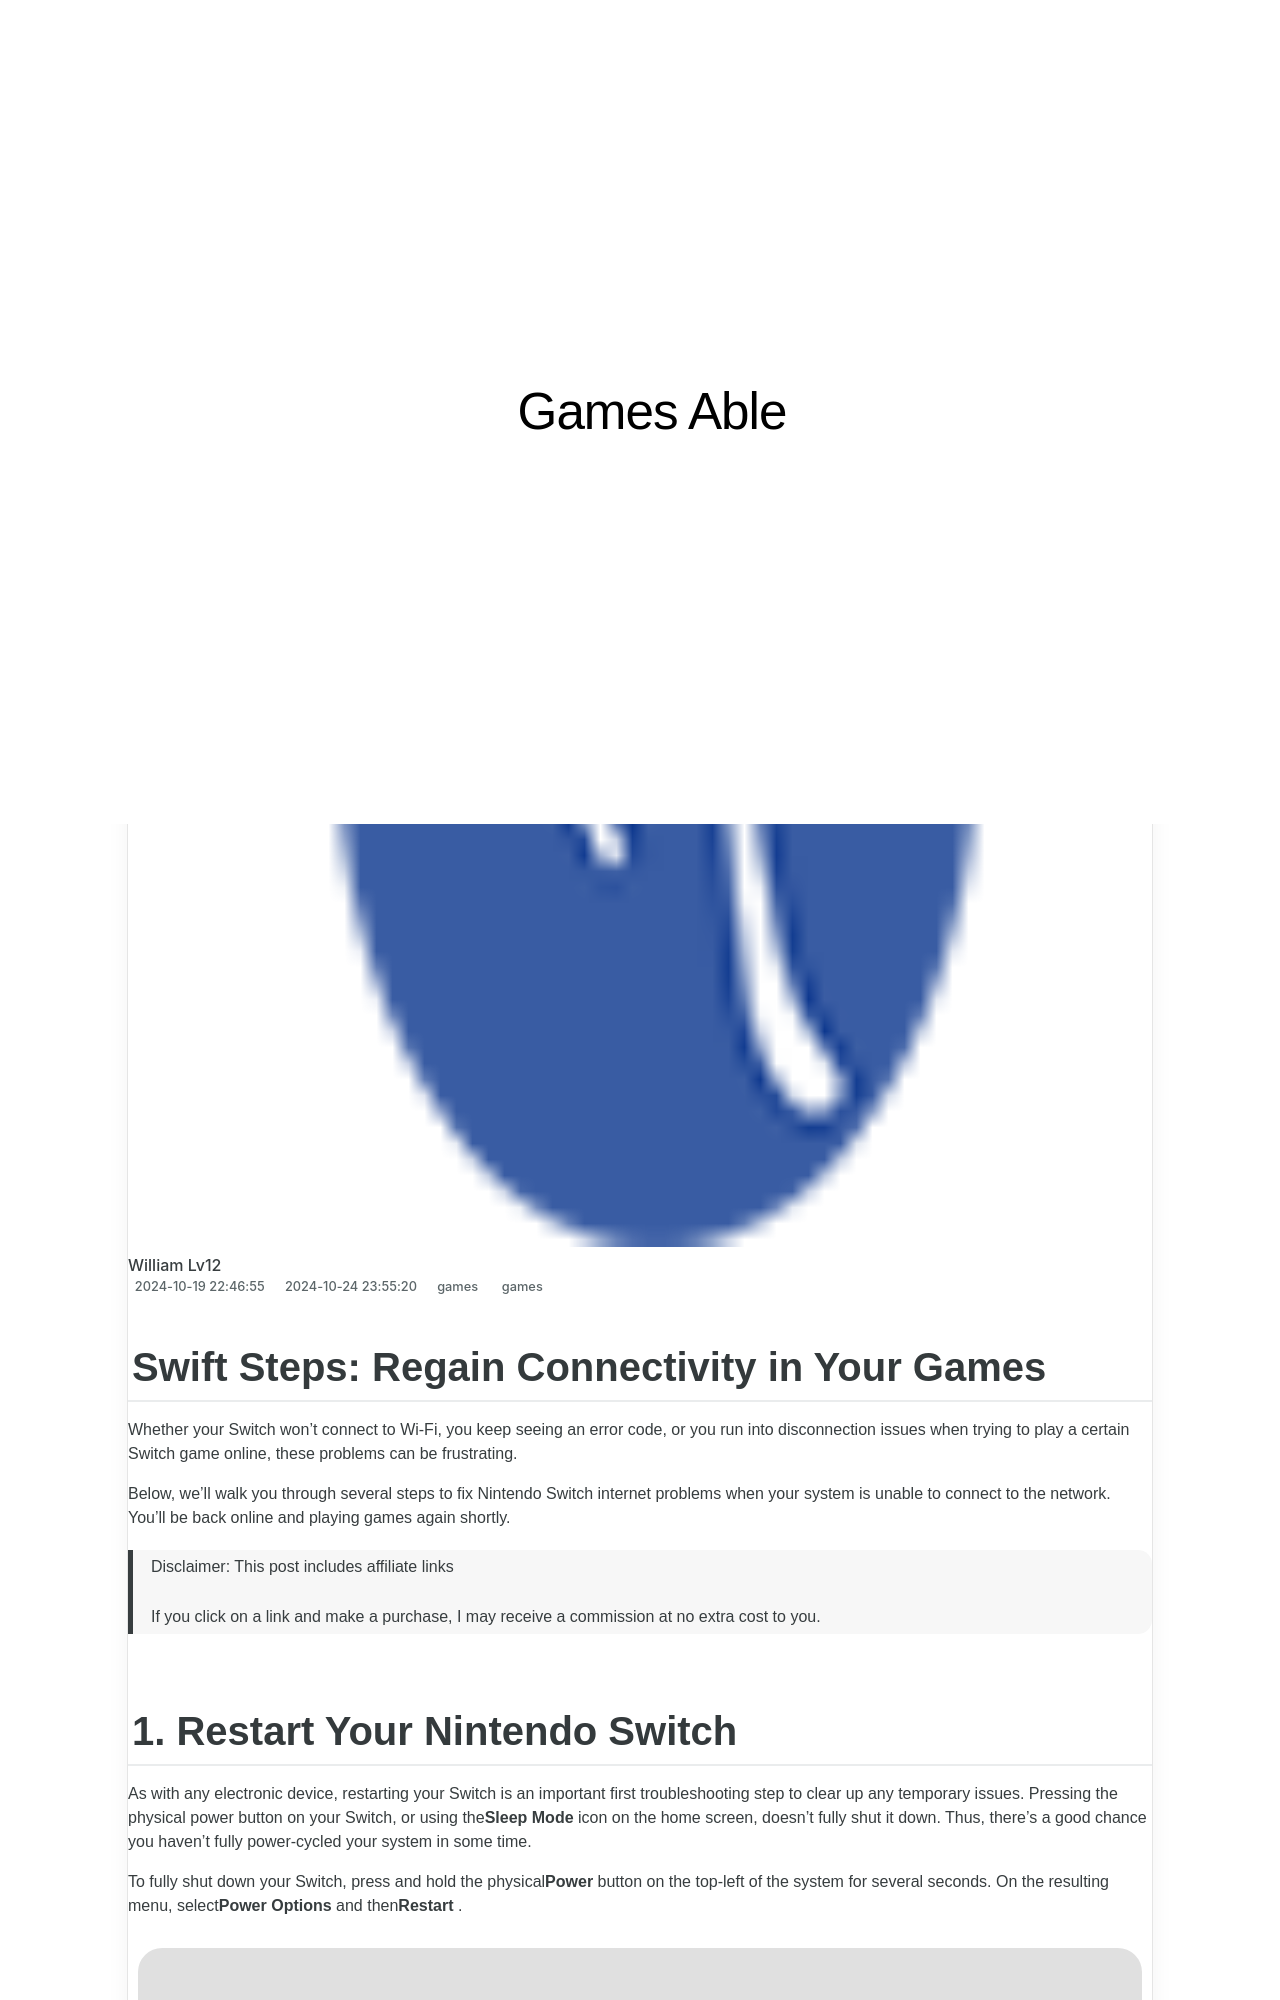

repository: techidaily/site-games-able · page: swift-steps-regain-connectivity-in-your-games/index.html · generator: jekyll

---
title: "Swift Steps: Regain Connectivity in Your Games"
date: 2024-10-19T22:46:55.559Z
updated: 2024-10-24T23:55:20.806Z
tags:
  - games
categories:
  - games
description: "This Article Describes Swift Steps: Regain Connectivity in Your Games"
excerpt: "This Article Describes Swift Steps: Regain Connectivity in Your Games"
keywords: Fast Game Connections,Gaming Reconnect Strategies,Quick Game Linking Tips,Enhance Online Gaming,Restore Game Connection,Boost Game Networks,Improve Gaming Connectivity
thumbnail: https://thmb.techidaily.com/a9309627364580efd732c4c8f6349cf67c0dc25ea886bdb64936441ab4225274.png
---

## Swift Steps: Regain Connectivity in Your Games

 Whether your Switch won't connect to Wi-Fi, you keep seeing an error code, or you run into disconnection issues when trying to play a certain Switch game online, these problems can be frustrating.

 Below, we'll walk you through several steps to fix Nintendo Switch internet problems when your system is unable to connect to the network. You'll be back online and playing games again shortly.

>  Disclaimer: This post includes affiliate links
>
>  If you click on a link and make a purchase, I may receive a commission at no extra cost to you.
>

## 1\. Restart Your Nintendo Switch

 As with any electronic device, restarting your Switch is an important first troubleshooting step to clear up any temporary issues. Pressing the physical power button on your Switch, or using the**Sleep Mode** icon on the home screen, doesn't fully shut it down. Thus, there's a good chance you haven't fully power-cycled your system in some time.

 To fully shut down your Switch, press and hold the physical**Power** button on the top-left of the system for several seconds. On the resulting menu, select**Power Options** and then**Restart** .

![Switch Power Off Menu](https://static1.makeuseofimages.com/wordpress/wp-content/uploads/2021/11/01-Switch-Power-Off-Menu.jpg)

 After a few seconds, the system will reboot. Give it a moment, then see if your Switch reconnects to the internet properly.
